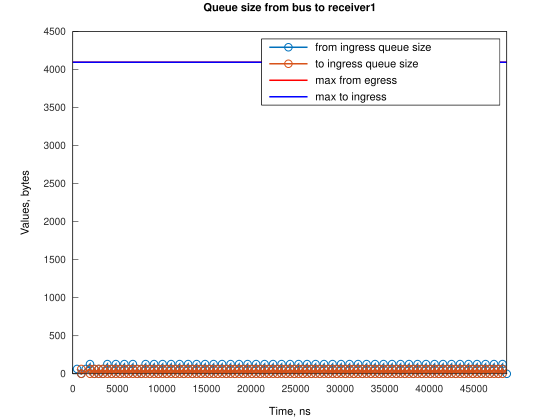

Values plotted in this chart, from the file beside it:
Time, from_ingress_queue_size, to_ingress_queue_size
478.8, 64, nan
955.7, 0, nan
956.7, 0, 0
1454, 64, 0
1930, 128, 0
1931, 64, 0
1932, 64, 0
2408, 0, 0
2409, 0, 0
2429, 64, 0
2906, 0, 0
2907, 64, 0
3384, 0, 0
3385, 0, 0
3404, 64, 0
3879, 128, 0
3880, 64, 0
3881, 64, 0
4357, 64, 0
4358, 64, 0
4832, 128, 0
4834, 64, 0
4835, 64, 0
5311, 64, 0
5312, 64, 0
5787, 128, 0
5788, 64, 0
5789, 64, 0
6265, 64, 0
6266, 64, 0
6740, 128, 0
6741, 64, 0
6742, 64, 0
7218, 64, 0
7219, 64, 0
7695, 64, 0
7696, 64, 0
8171, 128, 0
8172, 64, 0
8173, 64, 0
8649, 64, 0
8650, 64, 0
9125, 128, 0
9126, 64, 0
9127, 64, 0
9602, 64, 0
9603, 64, 0
10078, 128, 0
10079, 64, 0
10080, 64, 0
10556, 64, 0
10557, 64, 0
11032, 128, 0
11033, 64, 0
11034, 64, 0
11510, 64, 0
11511, 64, 0
11986, 128, 0
11987, 64, 0
11988, 64, 0
... 192 more rows
